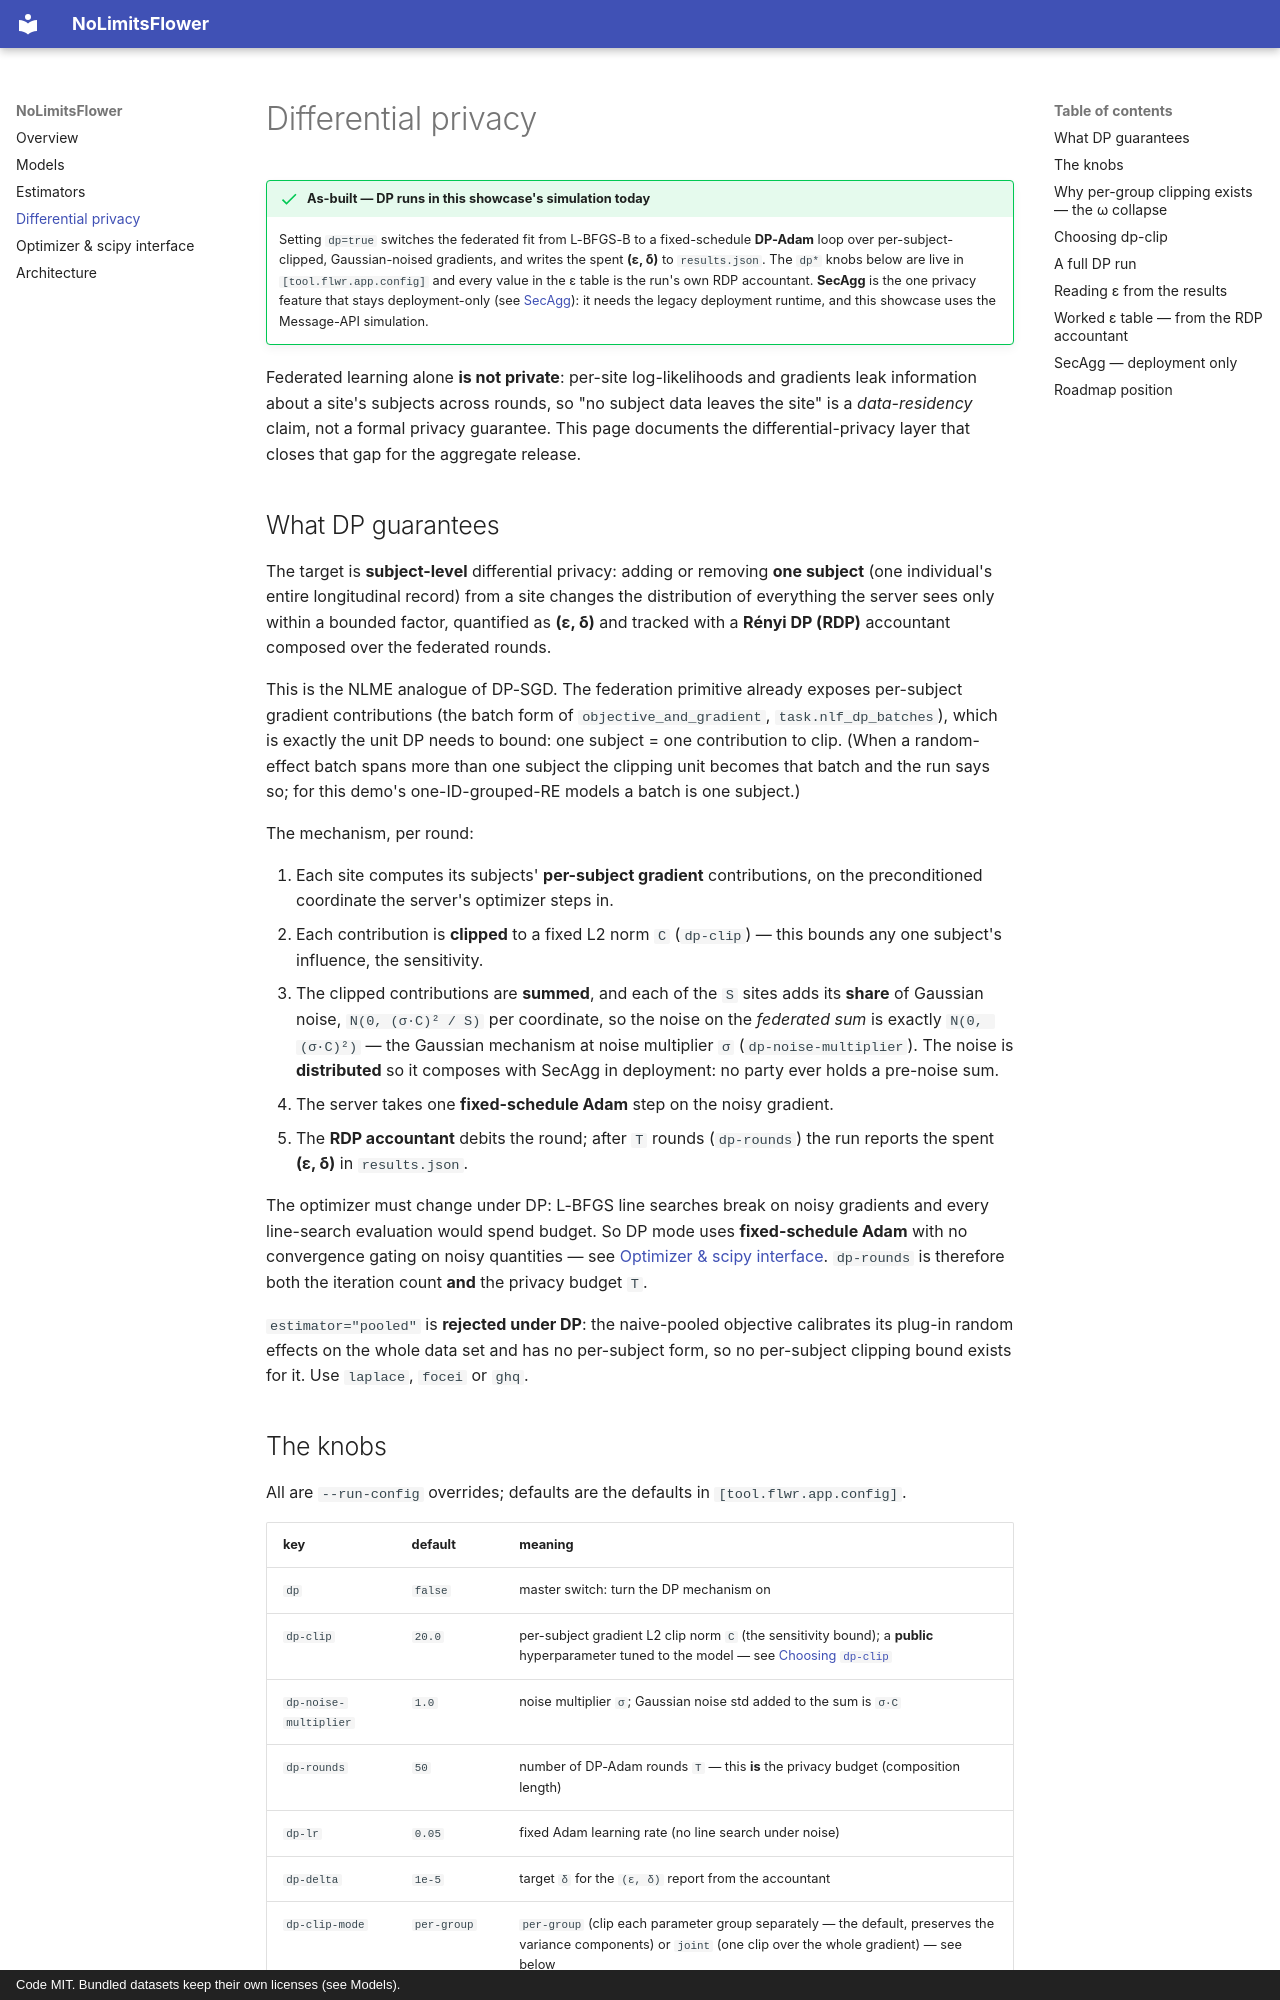

repository: manuhuth/NoLimitsFlowerDemo · page: differential-privacy/index.html · generator: mkdocs · copyright: Code MIT. Bundled datasets keep their own licenses (see Models).

# Differential privacy

!!! success "As-built — DP runs in this showcase's simulation today"
    Setting `dp=true` switches the federated fit from L-BFGS-B to a fixed-schedule
    **DP-Adam** loop over per-subject-clipped, Gaussian-noised gradients, and writes the
    spent **(ε, δ)** to `results.json`. The `dp*` knobs below are live in
    `[tool.flwr.app.config]` and every value in the ε table is the run's own RDP accountant.
    **SecAgg** is the one privacy feature that stays deployment-only (see
    [SecAgg](#secagg-deployment-only)): it needs the legacy deployment runtime, and this
    showcase uses the Message-API simulation.

Federated learning alone **is not private**: per-site log-likelihoods and gradients leak
information about a site's subjects across rounds, so "no subject data leaves the site" is a
*data-residency* claim, not a formal privacy guarantee. This page documents the
differential-privacy layer that closes that gap for the aggregate release.

## What DP guarantees

The target is **subject-level** differential privacy: adding or removing **one subject**
(one individual's entire longitudinal record) from a site changes the distribution of
everything the server sees only within a bounded factor, quantified as **(ε, δ)** and
tracked with a **Rényi DP (RDP)** accountant composed over the federated rounds.

This is the NLME analogue of DP-SGD. The federation primitive already exposes per-subject
gradient contributions (the batch form of `objective_and_gradient`, `task.nlf_dp_batches`),
which is exactly the unit DP needs to bound: one subject = one contribution to clip. (When a
random-effect batch spans more than one subject the clipping unit becomes that batch and the
run says so; for this demo's one-ID-grouped-RE models a batch is one subject.)

The mechanism, per round:

1. Each site computes its subjects' **per-subject gradient** contributions, on the
   preconditioned coordinate the server's optimizer steps in.
2. Each contribution is **clipped** to a fixed L2 norm `C` (`dp-clip`) — this bounds any one
   subject's influence, the sensitivity.
3. The clipped contributions are **summed**, and each of the `S` sites adds its **share** of
   Gaussian noise, `N(0, (σ·C)² / S)` per coordinate, so the noise on the *federated sum* is
   exactly `N(0, (σ·C)²)` — the Gaussian mechanism at noise multiplier `σ`
   (`dp-noise-multiplier`). The noise is **distributed** so it composes with SecAgg in
   deployment: no party ever holds a pre-noise sum.
4. The server takes one **fixed-schedule Adam** step on the noisy gradient.
5. The **RDP accountant** debits the round; after `T` rounds (`dp-rounds`) the run reports the
   spent **(ε, δ)** in `results.json`.

The optimizer must change under DP: L-BFGS line searches break on noisy gradients and every
line-search evaluation would spend budget. So DP mode uses **fixed-schedule Adam** with no
convergence gating on noisy quantities — see [Optimizer & scipy interface](optimizer.md).
`dp-rounds` is therefore both the iteration count **and** the privacy budget `T`.

`estimator="pooled"` is **rejected under DP**: the naive-pooled objective calibrates its
plug-in random effects on the whole data set and has no per-subject form, so no per-subject
clipping bound exists for it. Use `laplace`, `focei` or `ghq`.
